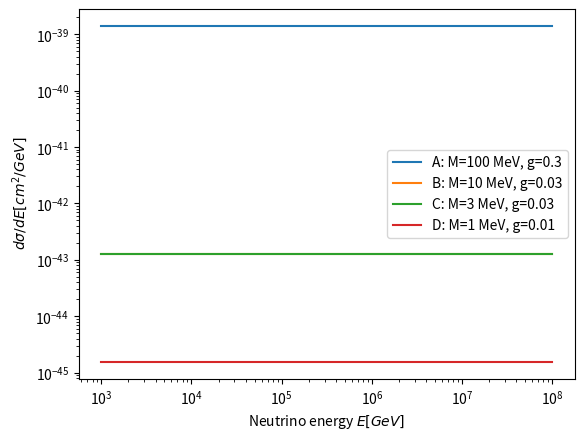

Write the Python code that produced this figure.
from __future__ import division
import numpy as np
import scipy.integrate as integrate
from scipy.integrate import solve_ivp
import matplotlib.pyplot as plt

Es=np.power(10., np.linspace(3.,8., 600)) #GeV
Es=np.append(Es, [5e3,  4.5e4, 5e5, 5e7 ])
Es=np.sort(Es)

def L0(E, k=1, gamma=2, E_max=1.0e7):
    return k*np.power(E,-gamma)*np.exp(-E/E_max)

def W(z, rho=5e-5, a=3.4 , b=-0.3 , c=-3.5 , B=5000 , C=9 , eta=-10 , LH=3.89e3, OM=0.3089, OL=0.6911):
	return ((1+z)**(a*eta)+((1+z)/B)**(b*eta)+((1+z)/C)**(c*eta))**(1/eta)

def L(z,E):
    return W(z)*L0(E)

def H(z, H0=70*1e5/3.085677581e24, OM=0.3089, OL=0.6911):
    return H0*np.sqrt(OM*(1.+z)**3. + OL)

#Free streaming case
def fun(z, E, n):
    return (H(z)*n+L(z,E))/(-(1+z)*H(z))

ns=np.array([])

#Free streaming case
for E in Es:
    sol=solve_ivp(fun=lambda z, n: fun(z,E,n),t_span=[4, 0], y0=[4, 0], rtol=1e-8, atol=1e-8)

    ns=np.append(ns,sol.y[1,-1]) #cm^-3*GeV^-1

c=299792458*100  # cm/s
J=ns*c/(4*np.pi)  # cm^-2*GeV^-1*s^-1*sr^-1
flux=Es**2*J  # cm^-2*GeV*s^-1*sr^-1
Nflux=flux/max(flux)   # 10^-8 cm^-2*GeV^2*s^-1*sr^-1

#Free streaming
def F(z, E, n):  # cm^-3*GeV^-1*s^-1
    return (H(z)*n+L(z,E))

#Attenuation
def sigma(E, g, M, m):  # cm^2
    return (g**4/(4*np.pi))*(2*E*m)/((2*E*m-M**2)**2+((M**4*g**4)/(16*np.pi**2)))* 0.389376e-27

def A(z, E, n, g, M, m): # cm^-3*GeV^-1*s^-1
    return c*56*(1+z)**3*sigma(E, g, M, m)*n

#Regeneration
def theta(a, b):
    z=np.array([])
    for i in np.arange(a.size):
        if a[i]-b >= 0:
            z=np.append(z,1) 
        else: 
            z=np.append(z,0)
    return z
        
    
def E_min(Ep, m=1e-10):
    return (m*Ep)/(2*Ep+m)
#
def dsigma(Ep, E, g, M, m): 
    return sigma(Ep, g, M, m)*(1-theta(E,Ep))/(Ep-E_min(Ep))*theta(E,E_min(Ep)) + sigma(m, g, M, m)*(1-theta(E, m))/(m-E_min(m))*theta(E,E_min(m)) 
    
    
#def dsigma(E, g, M, m):  # cm^2/GeV
#    return (g**4/(4*np.pi))*(-8*E**2*m**3+2*m*M**4+((g**4*M**4*m)/(8*np.pi**2)))/(((2*E*m-M**2)**2+((M**4*g**4)/(16*np.pi**2)))**2)*0.389376e-27 \
#             + (g**4/(4*np.pi))*(8*(Ep-E)**2*m**3-2*m*M**4-(g**4*M**4*m/(8*np.pi**2)))/(((2*(Ep-E)*m-M**2)**2+M**4*g**4/(16*np.pi**2))**2)*0.389376e-27
        
#def dsigma2(Ep, E, g, M, m):
#    return (g**4/(4*np.pi))*(8*(Ep-E)**2*m**3-2*m*M**4-(g**4*M**4*m/(8*np.pi**2)))/(((2*(Ep-E)*m-M**2)**2+M**4*g**4/(16*np.pi**2))**2)*0.389376e-27
#
    
def IEn(E, n, g, M, m):
    ints = np.zeros(n.size)
    def integrand(x, E, n, g, M, m):
        return n*dsigma(x, E, g, M, m)
    for i in np.arange(n.size):
        ints[i] = integrate.quad(integrand, E, np.inf, args=(E, n[i],g,M,m))[0]
    return ints

def IEE(E, n, g, M, m):
    ints = np.zeros(E.size)
    def integrand(x, E, n, g, M, m):
        return n*dsigma(x, E, g, M, m)
    for i in np.arange(E.size):
        ints[i] = integrate.quad(integrand, E[i], np.inf, args=(E[i],n[i],g,M,m))[0]
    return ints

def R(z, E, n, g, M, m): # cm^-3*GeV^-1*s^-1
    return c*56*(1+z)**3*IEn(E, n, g, M, m)


#Interaction case
def fun_full(z, E, n, g, M, m):
    return (F(z, E, n)+R(z, E, n, g, M, m))/(-(1+z)*H(z))

def n_full(E, g, M, m):
    sol_array=np.zeros(Es.size)
    for i in np.arange(Es.size):
        print(i+1,"out of",Es.size)
        sol_array[i]=solve_ivp(fun=lambda z, n: fun_full(z, Es[i], n, g, M, m),t_span=[4, 0], y0=[4, 0], rtol=1e-6, atol=1e-6).y[1,-1]

    return sol_array

#g = 0.03
#M = 0.01
#m = 1e-10
#n = (n_full(Es, g, M, m))
#z=0
#
#Fres=F(z, Es, ns)
##print(n)
#Rres =c*56*(1+z)**3*(IEE(Es, n, g, M, m))
##print(Rres)
##Ares = A(z, Es, n, g, M, m)
##print(Ares)
#
#
#plt.loglog(Es, abs(Fres) ,  label = 'w/o interactions')
##plt.loglog(Es, L(z,Es), label='...')
#plt.loglog(Es, abs(Rres),       label = 'Regeneration')
##plt.loglog(Es, abs(Ares),              label = 'Attenuation')
#plt.show()
#plt.legend()
#plt.ylabel(' $dn/dz [GeV^{-1} cm^{-3}]$')
#plt.xlabel('Neutrino energy $E[GeV]$')
#plt.savefig('dndz.png')


#plt.figure()
#plt.plot(Es,sigma(Es,0.3,0.1, m), label='A: M=100 MeV, g=0.3')
#plt.plot(Es,sigma(Es,0.03,0.01, m), label= 'B: M=10 MeV, g=0.03')
#plt.plot(Es,sigma(Es,0.03,0.003, m) , label='C: M=3 MeV, g=0.03')
#plt.plot(Es,sigma(Es,0.01,0.001, m), label='D: M=1 MeV, g=0.01')
#plt.legend()
#plt.xscale('log')
#plt.ylabel(' $\sigma[cm^2]$')
#plt.xlabel('Neutrino energy $E[GeV]$')
#plt.yscale('log')
#plt.ylim(1e-31, 1e-20)
#plt.savefig('CrossSection.png')


#plt.figure()
#plt.plot(Es,dsigma(Es, 0.3, 0.1, 1e-10 ), label='A: M=100 MeV, g=0.3')
#plt.plot(Es,dsigma(Es, 0.03, 0.01, 1e-10 ), label='B: M=10 MeV, g=0.03')
#plt.plot(Es,dsigma(Es, 0.03, 0.003, 1e-10 ), label='C: M=3 MeV, g=0.03')
#plt.plot(Es,dsigma(Es, 0.01, 0.001, 1e-10 ), label='D: M=1 MeV, g=0.01')
#plt.legend()
#plt.xscale('log')
#plt.yscale('log')
#plt.ylabel(' $d\sigma/dE [cm^2/GeV]$')
#plt.xlabel('Neutrino energy $E[GeV]$')
#plt.ylim(1e-34, 1e-23)
#plt.savefig('DifferentialCrossSection.png')


###
plt.figure()
plt.plot(Es,dsigma(1e9,Es, 0.3, 0.1, 1e-10 ), label='A: M=100 MeV, g=0.3')
plt.plot(Es,dsigma(1e9, Es, 0.03, 0.01, 1e-10 ), label='B: M=10 MeV, g=0.03')
plt.plot(Es,dsigma(1e9, Es, 0.03, 0.003, 1e-10 ), label='C: M=3 MeV, g=0.03')
plt.plot(Es,dsigma(1e9, Es, 0.01, 0.001, 1e-10 ), label='D: M=1 MeV, g=0.01')
plt.legend()
plt.xscale('log')
plt.yscale('log')
plt.ylabel(' $d\sigma/dE [cm^2/GeV]$')
plt.xlabel('Neutrino energy $E[GeV]$')
#plt.ylim(1e-34, 1e-23)
plt.savefig('DiffCS.png')



#J_full=n_full(Es,0.03,0.01, 1e-10)*c/(4*np.pi)
#flux_full=Es**2*J_full
#Nflux_full=flux_full/max(flux)

#Free streaming case
#plt.figure()
#plt.plot(Es,Nflux)
#plt.xlabel('Neutrino energy $E[GeV]$')
#plt.ylabel('$ E^2 J \ [10^{-8}GeV \ cm^{-2} s^{-1} sr^{-1}]$')
#plt.xscale('log')
#plt.savefig('Freestreaming.png')
#
#plt.figure()
#plt.plot(Es,Nflux_full)
#plt.xlabel('Neutrino energy $E[GeV]$')
#plt.ylabel('$ E^2 J \ [10^{-8}GeV \ cm^{-2} s^{-1} sr^{-1}]$')
#plt.xscale('log')
#plt.savefig('Interactions.png')

